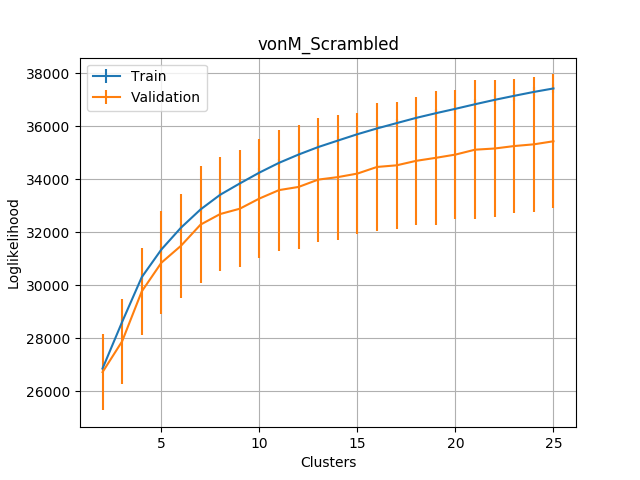

The data file committed next to this chart (first rows):
, train, train_std, LOO, LOO_std
2, 26866, 95.78, 26731, 1444
3, 28627, 101.8, 27895, 1610
4, 30313, 109.3, 29776, 1630
5, 31357, 129.9, 30859, 1940
6, 32181, 148.7, 31498, 1958
7, 32870, 147.4, 32298, 2208
8, 33423, 140.6, 32696, 2147
9, 33850, 139.7, 32897, 2213
10, 34259, 156.5, 33281, 2258
11, 34627, 146.2, 33599, 2286
12, 34941, 157.7, 33719, 2334
13, 35223, 156.7, 33995, 2336
14, 35467, 167.1, 34089, 2360
15, 35708, 161.5, 34222, 2295
16, 35926, 165.1, 34473, 2428
17, 36126, 161.9, 34534, 2389
18, 36325, 167.3, 34703, 2404
19, 36500, 172.6, 34817, 2519
20, 36666, 175.6, 34939, 2421
21, 36839, 179.9, 35124, 2621
22, 37004, 165.7, 35169, 2566
23, 37157, 183.5, 35261, 2517
24, 37303, 170.4, 35326, 2541
25, 37435, 182.9, 35442, 2523
